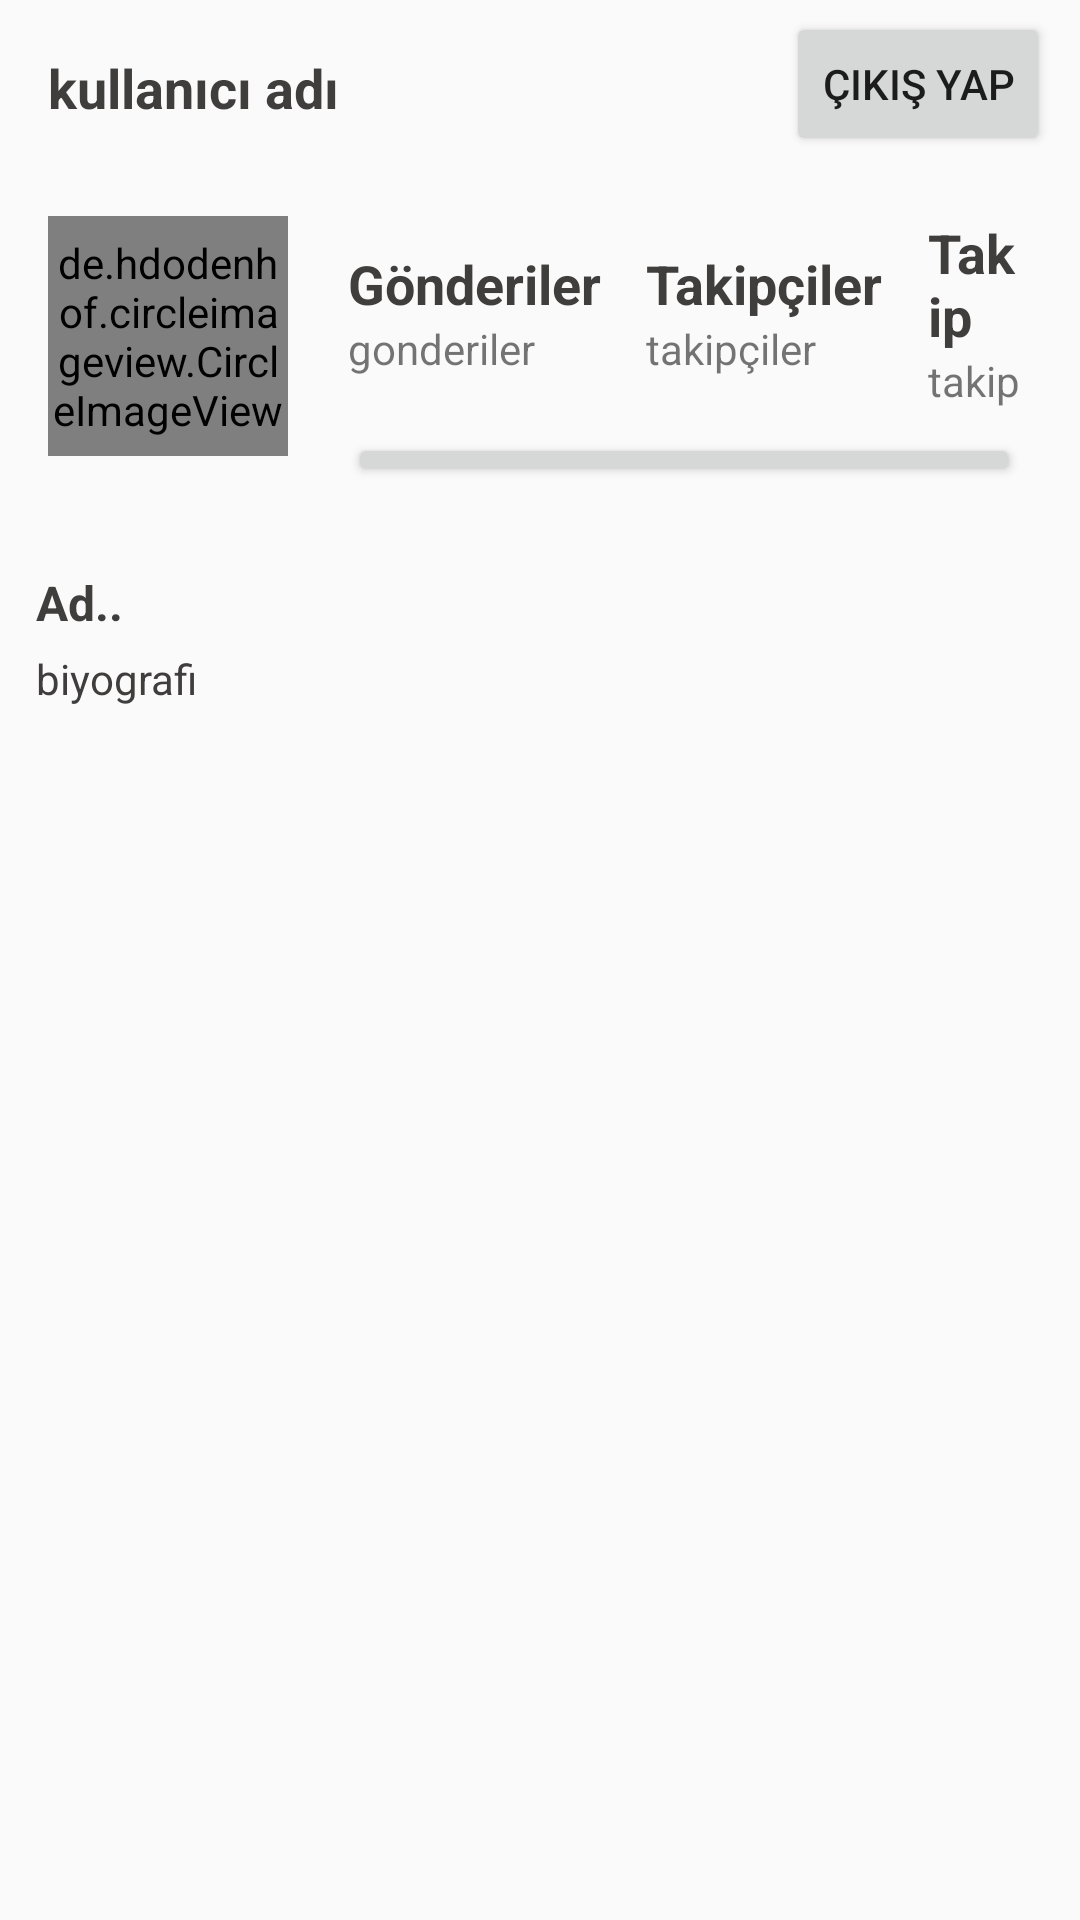

Write the Android layout XML for this screen, with the resource values it uses.
<!-- AndroidManifest.xml: application theme Theme.AppCompat.Light.NoActionBar -->
<!-- res/layout/fragment_profil.xml -->
<?xml version="1.0" encoding="utf-8"?>
<RelativeLayout
    xmlns:android="http://schemas.android.com/apk/res/android"
    xmlns:tools="http://schemas.android.com/tools"
    android:layout_width="match_parent"
    android:layout_height="match_parent"
    tools:context=".Cerceve.ProfilFragment">

    <com.google.android.material.appbar.AppBarLayout
        android:id="@+id/bar_profilCerceve"
        android:background="?android:attr/windowBackground"
        android:layout_width="match_parent"
        android:layout_height="wrap_content">

        <androidx.appcompat.widget.Toolbar
            android:id="@+id/toolbar_profilCerceve"
            android:background="?android:attr/windowBackground"
            android:layout_width="match_parent"
            android:layout_height="wrap_content">

            <RelativeLayout
                android:layout_width="match_parent"
                android:layout_height="wrap_content" >

                <TextView
                    android:id="@+id/txt_kullaniciadi_profilCerceve"
                    android:textSize="18sp"
                    android:text="kullanıcı adı"
                    android:layout_marginTop="13dp"
                    android:maxLines="1"
                    android:textStyle="bold"
                    android:textColor="@color/colorPrimaryDark"
                    android:layout_width="wrap_content"
                    android:layout_height="wrap_content" />

                <Button
                    android:id="@+id/cıkıs_profilCercevesi"
                    android:text="ÇIKIŞ YAP"
                    android:layout_width="wrap_content"
                    android:layout_height="wrap_content"
                    android:layout_alignParentEnd="true"
                    android:layout_marginEnd="10dp"/>

                <LinearLayout
                    android:id="@+id/son_bar"
                    android:layout_width="match_parent"
                    android:layout_height="wrap_content"
                    android:layout_marginLeft="-5dp"
                    android:layout_marginTop="10dp"
                    android:layout_marginRight="-5dp"
                    android:background="@drawable/button_siyah"
                    android:orientation="horizontal">


                </LinearLayout>

            </RelativeLayout>

        </androidx.appcompat.widget.Toolbar>

    </com.google.android.material.appbar.AppBarLayout>


    <ScrollView
        android:layout_below="@+id/bar_profilCerceve"
        android:layout_width="match_parent"
        android:layout_height="wrap_content">

        <LinearLayout
            android:layout_width="match_parent"
            android:layout_height="wrap_content"
            android:orientation="vertical">


            <LinearLayout
                android:id="@+id/ust_bar"
                android:layout_width="match_parent"
                android:layout_height="wrap_content"
                android:orientation="horizontal"
                android:padding="16dp">

                <de.hdodenhof.circleimageview.CircleImageView
                    android:id="@+id/profil_resmi_profilCercevesi"
                    android:src="@mipmap/ic_launcher"
                    android:layout_height="80dp"
                    android:layout_width="80dp" />

                <LinearLayout
                    android:layout_width="match_parent"
                    android:layout_height="90dp"
                    android:paddingLeft="20dp"
                    android:paddingRight="4dp"
                    android:orientation="vertical">

                    <LinearLayout
                        android:layout_width="match_parent"
                        android:layout_height="wrap_content"
                        android:gravity="center"
                        android:orientation="horizontal">

                        <LinearLayout
                            android:layout_width="wrap_content"
                            android:layout_height="wrap_content"
                            android:orientation="vertical">

                            <TextView
                                android:id="@+id/txt_gonderiler_profilCercevesi"
                                android:text="Gönderiler"
                                android:textSize="18sp"
                                android:textStyle="bold"
                                android:textColor="@color/colorPrimaryDark"
                                android:layout_gravity="center"
                                android:layout_width="wrap_content"
                                android:layout_height="wrap_content"/>

                            <TextView
                                android:text="gonderiler"
                                android:layout_width="wrap_content"
                                android:layout_height="wrap_content"/>


                        </LinearLayout>


                        <LinearLayout
                            android:layout_marginLeft="15dp"
                            android:layout_width="wrap_content"
                            android:layout_height="wrap_content"
                            android:orientation="vertical">

                            <TextView
                                android:id="@+id/txt_takipciler_profilCercevesi"
                                android:text="Takipçiler"
                                android:textSize="18sp"
                                android:textStyle="bold"
                                android:textColor="@color/colorPrimaryDark"
                                android:layout_gravity="center"
                                android:layout_width="wrap_content"
                                android:layout_height="wrap_content"/>

                            <TextView
                                android:text="takipçiler"
                                android:layout_width="wrap_content"
                                android:layout_height="wrap_content"/>


                        </LinearLayout>

                        <LinearLayout
                            android:layout_marginLeft="15dp"
                            android:layout_width="wrap_content"
                            android:layout_height="wrap_content"
                            android:orientation="vertical">

                            <TextView
                                android:id="@+id/txt_takipEdilenler_profilCercevesi"
                                android:text="Takip"
                                android:textSize="18sp"
                                android:textStyle="bold"
                                android:textColor="@color/colorPrimaryDark"
                                android:layout_gravity="center"
                                android:layout_width="wrap_content"
                                android:layout_height="wrap_content"/>

                            <TextView
                                android:text="takip"
                                android:layout_width="wrap_content"
                                android:layout_height="wrap_content"/>


                        </LinearLayout>

                    </LinearLayout>

                    <Button
                        android:id="@+id/btn_profiliDuzenle_profilCercevesi"
                        android:layout_marginTop="8dp"
                        android:text="PROFİLİ DÜZENLE"
                        android:layout_width="match_parent"
                        android:layout_height="wrap_content"/>

                </LinearLayout>

            </LinearLayout>

            <LinearLayout
                android:id="@+id/orta_bar"
                android:padding="12dp"
                android:orientation="vertical"
                android:layout_width="match_parent"
                android:layout_height="wrap_content">

                <TextView
                    android:id="@+id/txt_ad_profilCercevesi"
                    android:maxLines="1"
                    android:textStyle="bold"
                    android:text="Ad.."
                    android:textSize="16sp"
                    android:textColor="@color/colorPrimaryDark"
                    android:layout_width="wrap_content"
                    android:layout_height="wrap_content"/>

                <TextView
                    android:id="@+id/txt_bio_profilCercevesi"
                    android:text="biyografi"
                    android:maxLines="5"
                    android:layout_marginTop="5dp"
                    android:textColor="@color/colorPrimaryDark"
                    android:layout_width="wrap_content"
                    android:layout_height="wrap_content"/>

            </LinearLayout>

            <androidx.recyclerview.widget.RecyclerView
                android:id="@+id/recycler_view_profilCercevesi"
                android:layout_width="match_parent"
                android:layout_height="wrap_content" />

            <androidx.recyclerview.widget.RecyclerView
                android:id="@+id/recycler_view_kaydet_profilCercevesi"
                android:visibility="gone"
                android:layout_width="match_parent"
                android:layout_height="wrap_content"/>

        </LinearLayout>

    </ScrollView>

</RelativeLayout>
<!-- resources referenced by this layout -->
<resources>
  <color name="colorPrimaryDark">#403d3d</color>
  <!-- drawable button_siyah (drawable) -->
  <?xml version="1.0" encoding="utf-8"?>
  <shape xmlns:android="http://schemas.android.com/apk/res/android"
      android:shape="rectangle">
      <stroke android:width="1dp"
          android:color="@color/colorAccent"/>
      <corners android:radius="3dp"/>
  
  
  </shape>
  <color name="colorAccent">#c2bdbf</color>
</resources>
